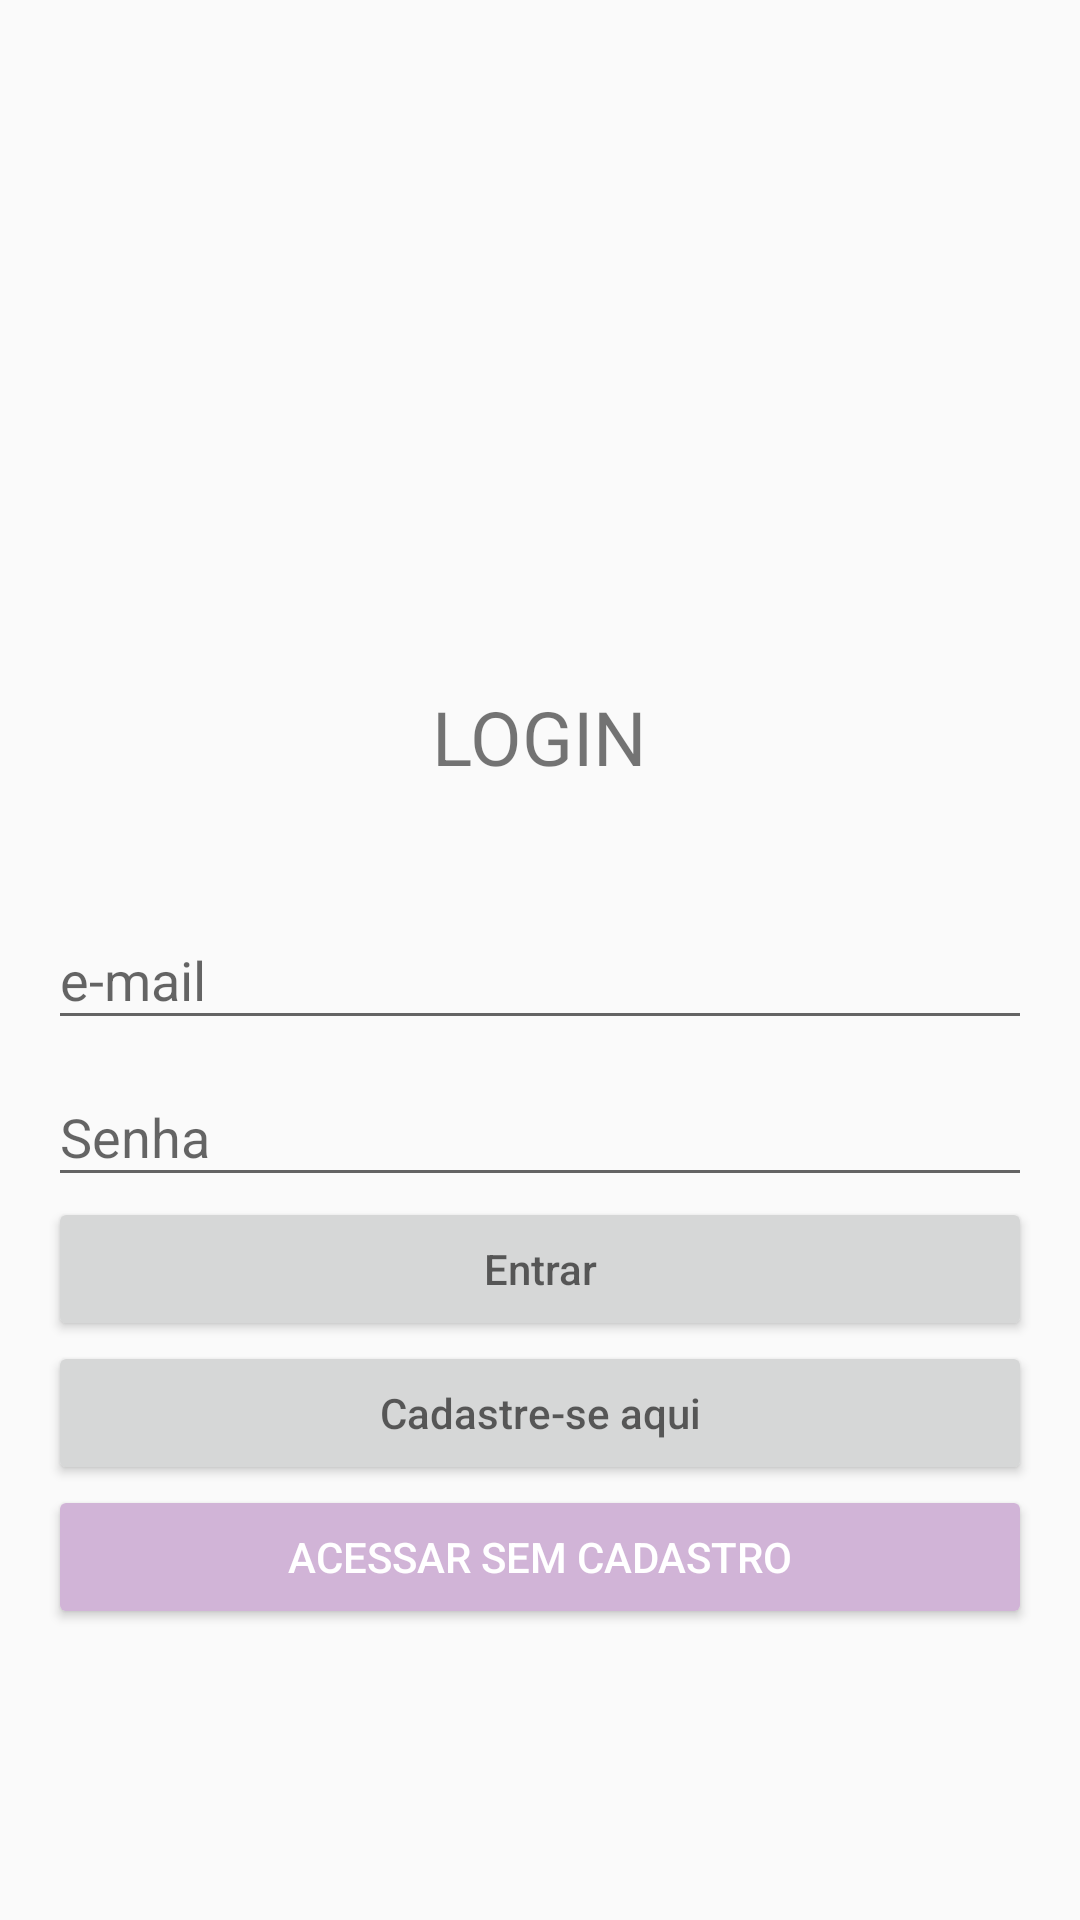

Reconstruct the res/layout file that produces this screen, plus the resources it refers to.
<!-- AndroidManifest.xml: activity theme AppTheme.NoActionBar -->
<!-- res/layout/activity_login.xml -->
<?xml version="1.0" encoding="utf-8"?>
    <LinearLayout xmlns:android="http://schemas.android.com/apk/res/android"
    xmlns:app="http://schemas.android.com/apk/res-auto"
    android:layout_width="match_parent"
    android:layout_height="match_parent"
    android:paddingLeft="16dp"
    android:paddingRight="16dp"
    android:orientation="vertical"
    android:gravity="center">

        <ImageView
            android:id="@+id/imageView2"
            android:layout_width="100dp"
            android:layout_height="100dp"
            android:layout_margin="16dp"
            app:srcCompat="@mipmap/logo"/>

        <TextView
            android:layout_width="wrap_content"
            android:layout_height="wrap_content"
            android:text="@string/login_titulo"
            android:textAlignment="center"
            android:textSize="25sp"
            android:layout_marginBottom="32dp"/>

    <com.google.android.material.textfield.TextInputLayout
        android:id="@+id/login_edit_layout_email"
        android:layout_width="match_parent"
        android:layout_height="wrap_content">

        <com.google.android.material.textfield.TextInputEditText
            android:id="@+id/login_edit_email"
            android:layout_width="match_parent"
            android:layout_height="wrap_content"
            android:inputType="textEmailAddress"
            android:hint="@string/txt_login_cadastar_email"/>

    </com.google.android.material.textfield.TextInputLayout>

    <com.google.android.material.textfield.TextInputLayout
        android:id="@+id/login_edit_layout_senha"
        android:layout_width="match_parent"
        android:layout_height="wrap_content">

        <com.google.android.material.textfield.TextInputEditText
            android:id="@+id/login_edit_senha"
            android:layout_width="match_parent"
            android:layout_height="wrap_content"
            android:inputType="textPassword"
            android:hint="@string/txt_login_cadastrar_senha"/>

    </com.google.android.material.textfield.TextInputLayout>

    <Button
        android:id="@+id/btn_login_acessar"
        android:layout_width="match_parent"
        android:layout_height="wrap_content"
        android:hint="@string/txt_btn_login_acessar"/>

    <Button
        android:id="@+id/btn_login_cadastrar_usuario"
        android:layout_width="match_parent"
        android:layout_height="wrap_content"
        android:hint="@string/menu_drawer_cadastrar_usuario"/>

    <Button
        android:id="@+id/btnVisitar"
        android:layout_width="match_parent"
        android:layout_height="wrap_content"
        android:text="@string/txt_btn_visitar"
        style="@style/botao"/>

</LinearLayout>
<!-- resources referenced by this layout -->
<resources>
  <!-- mipmap logo: png bitmap (mipmap-hdpi, 29849 bytes) -->
  <string name="login_titulo">LOGIN</string>
  <string name="menu_drawer_cadastrar_usuario">Cadastre-se aqui</string>
  <string name="txt_btn_login_acessar">Entrar</string>
  <string name="txt_btn_visitar">Acessar sem Cadastro</string>
  <string name="txt_login_cadastar_email">e-mail</string>
  <string name="txt_login_cadastrar_senha">Senha</string>
  <style name="botao" parent="Widget.AppCompat.Button.Colored" />
  <style name="AppTheme.NoActionBar">
          <item name="windowActionBar">false</item>
          <item name="windowNoTitle">true</item>
      </style>
</resources>
